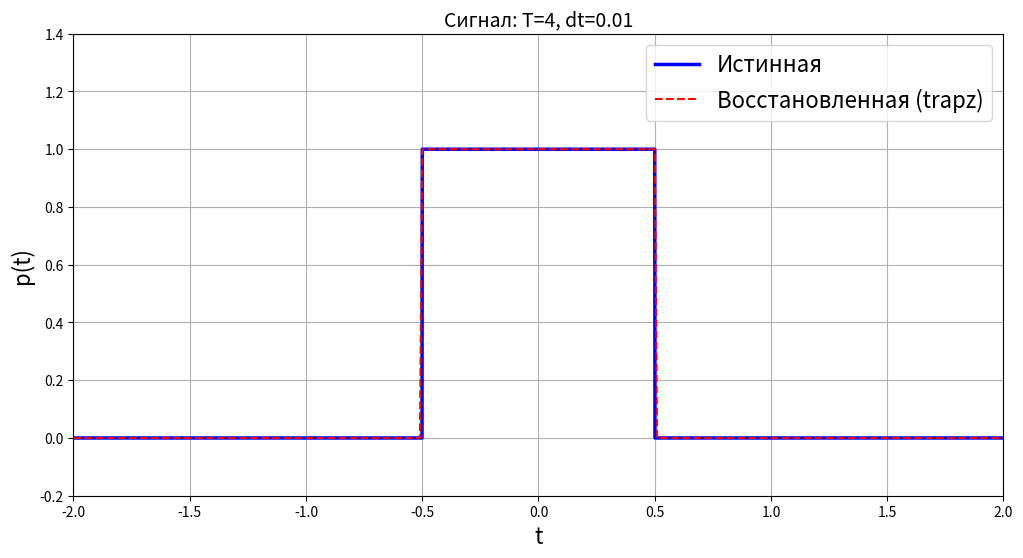

Source code (Python): (Note: this script raises an exception after producing the figure.)
import numpy as np
import matplotlib.pyplot as plt
import os

trapz = getattr(np, 'trapezoid', np.trapz)
out_dir = os.path.join('lab5', 'Paper', 'images')

dt_t = 0.001
dv_t = 0.001

combos = [[4, 100, 0.01, 0.1], [15, 100, 0.01, 0.1], [4, 200, 0.01, 0.1], [4, 100, 0.1, 0.1], [4, 100, 0.01, 0.5] ]
for idx, (T, V, dt, dv) in enumerate(combos, 1):

    Nt = int(T / dt) + 1
    Nt_true = int(T / dt_t) + 1
    Nv = int(V / dv) + 1
    Nv_true = int(V / dv_t) + 1
    t = np.linspace(-T/2, T/2, Nt)
    t_true = np.linspace(-T/2, T/2, Nt_true)
    v = np.linspace(-V/2, V/2, Nv)
    v_t = np.linspace(-V/2, V/2, Nv_true)

    p = np.where(np.abs(t) <= 0.5, 1.0, 0.0)
    p_true = np.where(np.abs(t_true) <= 0.5, 1.0, 0.0)

    p_f = (np.exp(-1j * np.pi * v_t) - np.exp(1j * np.pi * v_t)) / (-2j * np.pi * v_t)
    p_f[np.abs(v_t) < dv_t/2] = 1.0

    kernel = np.exp(-2j * np.pi * np.outer(v, t))
    integrand = p[np.newaxis, :] * kernel
    trap_im = trapz(integrand, x=t, axis=1)

    kernel2 = np.exp(2j * np.pi * np.outer(v, t))
    integrand_inv = trap_im[:, np.newaxis] * kernel2
    p_rev = trapz(integrand_inv, x=v, axis=0)
    p_rev = np.real(p_rev)

    fig1, ax1 = plt.subplots(figsize=(12, 6))
    ax1.plot(t_true, p_true, 'b-', linewidth=2.5, label='Истинная')
    ax1.plot(t, p_rev, 'r--', linewidth=1.5, label='Восстановленная (trapz)')
    ax1.set_xlabel('t', fontsize=16); ax1.set_ylabel('p(t)', fontsize=16)
    ax1.set_title(f'Сигнал: T={T}, dt={dt}', fontsize=14)
    ax1.legend(loc='best', fontsize=16); ax1.grid(True)
    ax1.set_ylim([-0.2, np.max(p_rev)+0.4*np.max(p_rev)])  
    ax1.set_xlim([-T/2, T/2])
    fname1 = f"T{T}_V{V}_dt{dt:.3f}_dv{dv:.3f}_signal.png"
    fig1.savefig(os.path.join(out_dir, fname1), dpi=300, bbox_inches='tight')
    plt.close(fig1)

    fig2, ax2 = plt.subplots(figsize=(12, 6))
    ax2.plot(v_t, np.real(p_f), 'b-', linewidth=2.5, label='Истинный')
    ax2.plot(v, np.real(trap_im), 'r--', linewidth=1.5, label='Численный (trapz)')
    ax2.set_xlabel('v', fontsize=16); ax2.set_ylabel('F(v)', fontsize=16)
    ax2.set_title(f'Спектр: V={V}, dv={dv}', fontsize=14)
    ax2.legend(loc='best', fontsize=16); ax2.grid(True)
    ax2.set_ylim([-0.4, 1.5]); ax2.set_xlim([-V/2, V/2])
    fname2 = f"T{T}_V{V}_dt{dt:.3f}_dv{dv:.3f}_spectrum.png"
    fig2.savefig(os.path.join(out_dir, fname2), dpi=300, bbox_inches='tight')
    plt.close(fig2)
